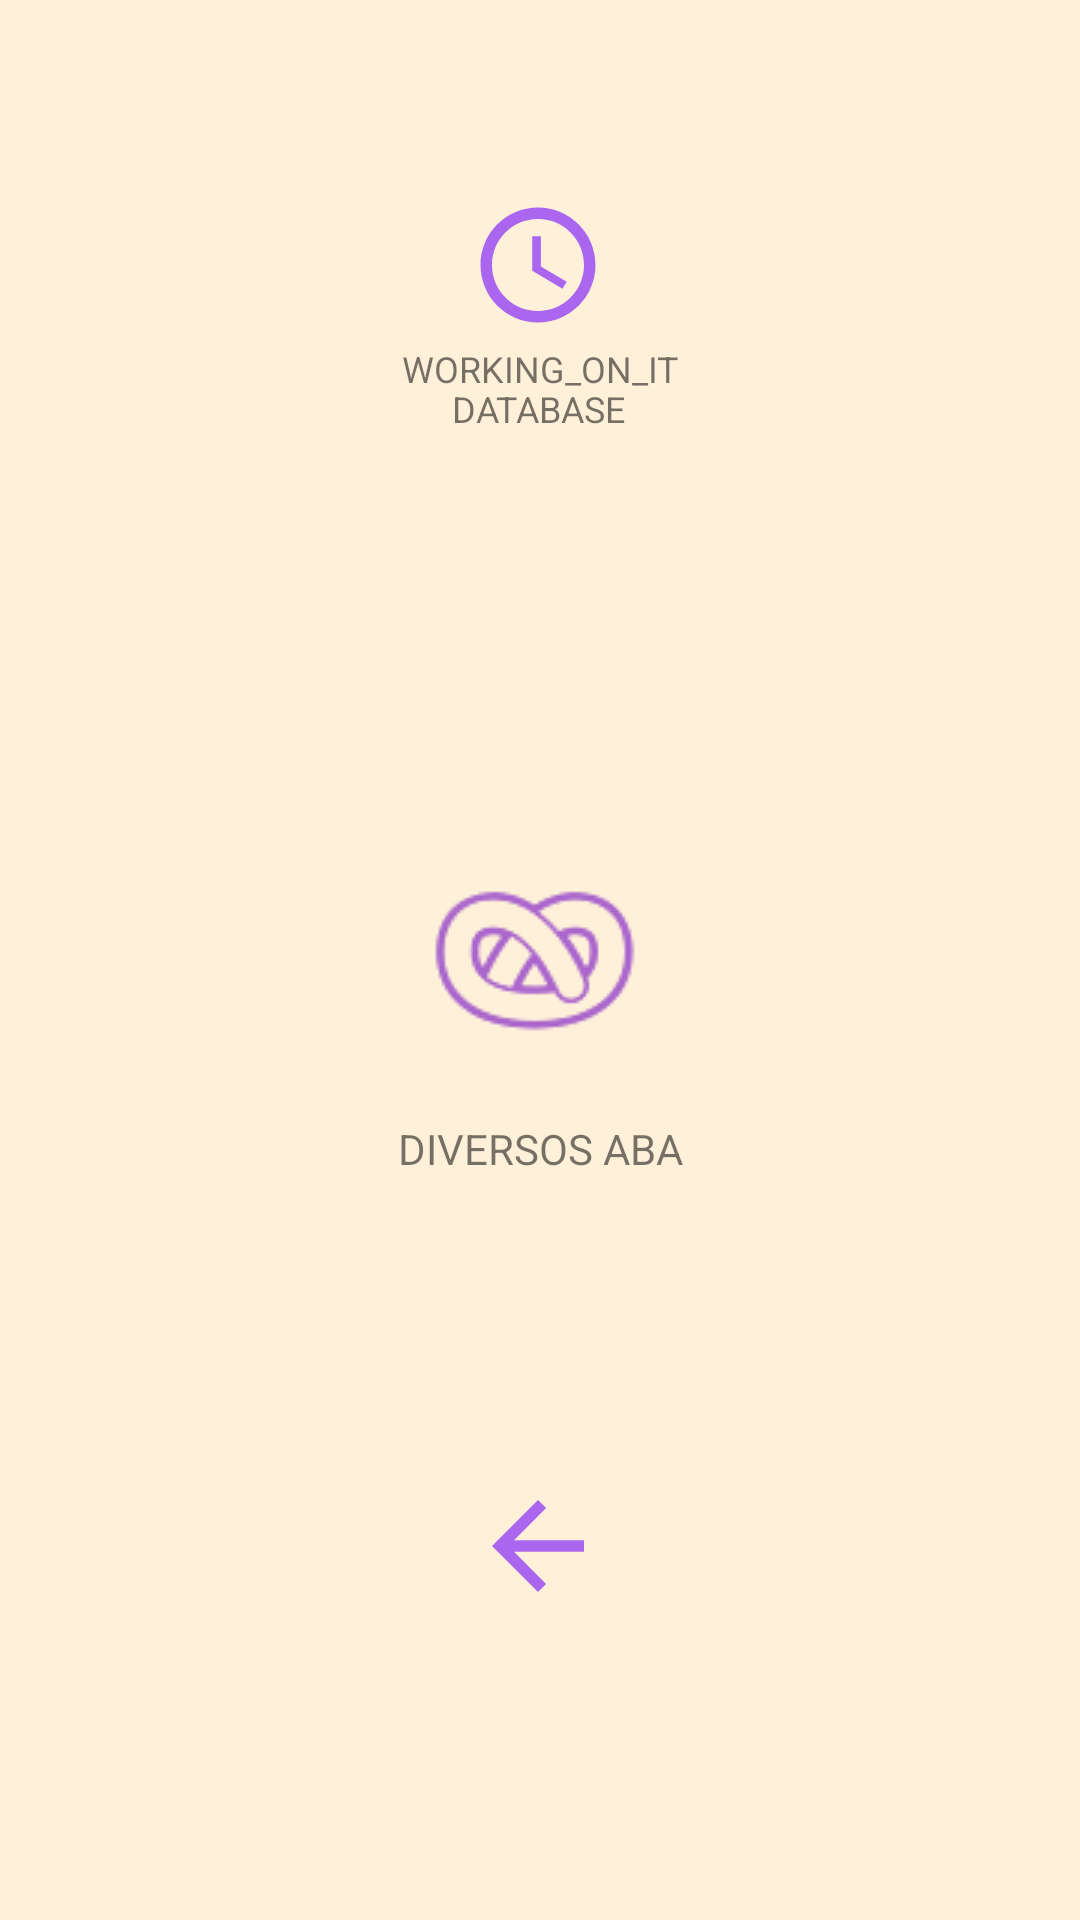

Produce the Android XML layout that renders to this screen, including the resource entries it uses.
<!-- AndroidManifest.xml: application theme AppTheme -->
<!-- res/layout/activity_aba_diversos.xml -->
<?xml version="1.0" encoding="utf-8"?>
<androidx.constraintlayout.widget.ConstraintLayout xmlns:android="http://schemas.android.com/apk/res/android"
    xmlns:app="http://schemas.android.com/apk/res-auto"
    xmlns:tools="http://schemas.android.com/tools"
    android:id="@+id/abaBoloDoce"
    android:layout_width="match_parent"
    android:layout_height="match_parent"
    android:background="@color/colorBackground"
    tools:context=".abaDiversos">

    <ImageView
        android:id="@+id/imageView"
        android:layout_width="wrap_content"
        android:layout_height="wrap_content"
        android:tint="@color/colorPrimary"
        app:layout_constraintBottom_toBottomOf="parent"
        app:layout_constraintEnd_toEndOf="parent"
        app:layout_constraintHorizontal_bias="0.498"
        app:layout_constraintStart_toStartOf="parent"
        app:layout_constraintTop_toTopOf="parent"
        app:layout_constraintVertical_bias="0.499"
        app:srcCompat="@drawable/variados_icon" />

    <TextView
        android:id="@+id/textView"
        android:layout_width="wrap_content"
        android:layout_height="wrap_content"
        android:text="DIVERSOS ABA"
        app:layout_constraintBottom_toBottomOf="parent"
        app:layout_constraintEnd_toEndOf="parent"
        app:layout_constraintStart_toStartOf="parent"
        app:layout_constraintTop_toTopOf="parent"
        app:layout_constraintVertical_bias="0.601" />

    <Button
        android:id="@+id/button_voltar_abaDiversos"
        style="@style/Widget.AppCompat.Button.Borderless"
        android:layout_width="46dp"
        android:layout_height="46dp"
        android:background="@drawable/back_arrow"
        app:layout_constraintBottom_toBottomOf="parent"
        app:layout_constraintEnd_toEndOf="parent"
        app:layout_constraintHorizontal_bias="0.498"
        app:layout_constraintStart_toStartOf="parent"
        app:layout_constraintTop_toTopOf="parent"
        app:layout_constraintVertical_bias="0.829" />

    <ImageView
        android:id="@+id/imageView7"
        android:layout_width="46dp"
        android:layout_height="46dp"
        app:layout_constraintBottom_toBottomOf="parent"
        app:layout_constraintEnd_toEndOf="parent"
        app:layout_constraintHorizontal_bias="0.498"
        app:layout_constraintStart_toStartOf="parent"
        app:layout_constraintTop_toTopOf="parent"
        app:layout_constraintVertical_bias="0.11"
        app:srcCompat="@drawable/timer_icon" />

    <TextView
        android:id="@+id/textView4"
        android:layout_width="wrap_content"
        android:layout_height="wrap_content"
        android:text="WORKING_ON_IT"
        android:textSize="12sp"
        app:layout_constraintBottom_toBottomOf="parent"
        app:layout_constraintEnd_toEndOf="parent"
        app:layout_constraintStart_toStartOf="parent"
        app:layout_constraintTop_toTopOf="parent"
        app:layout_constraintVertical_bias="0.184" />

    <TextView
        android:id="@+id/textView5"
        android:layout_width="wrap_content"
        android:layout_height="wrap_content"
        android:text="DATABASE"
        android:textSize="12sp"
        app:layout_constraintBottom_toBottomOf="parent"
        app:layout_constraintEnd_toEndOf="parent"
        app:layout_constraintHorizontal_bias="0.498"
        app:layout_constraintStart_toStartOf="parent"
        app:layout_constraintTop_toTopOf="parent"
        app:layout_constraintVertical_bias="0.205" />


</androidx.constraintlayout.widget.ConstraintLayout>
<!-- resources referenced by this layout -->
<resources>
  <color name="colorBackground">#FFF1D9</color>
  <color name="colorPrimary">#AA66CC</color>
  <!-- drawable back_arrow (drawable) -->
  <vector android:height="24dp" android:tint="#AA66EE"
      android:viewportHeight="24" android:viewportWidth="24"
      android:width="24dp" xmlns:android="http://schemas.android.com/apk/res/android">
      <path android:fillColor="@android:color/white" android:pathData="M20,11H7.83l5.59,-5.59L12,4l-8,8 8,8 1.41,-1.41L7.83,13H20v-2z"/>
  </vector>
  <!-- drawable timer_icon (drawable) -->
  <vector android:height="24dp" android:tint="#AA66EE"
      android:viewportHeight="24" android:viewportWidth="24"
      android:width="24dp" xmlns:android="http://schemas.android.com/apk/res/android">
      <path android:fillColor="@android:color/white" android:pathData="M11.99,2C6.47,2 2,6.48 2,12s4.47,10 9.99,10C17.52,22 22,17.52 22,12S17.52,2 11.99,2zM12,20c-4.42,0 -8,-3.58 -8,-8s3.58,-8 8,-8 8,3.58 8,8 -3.58,8 -8,8z"/>
      <path android:fillColor="@android:color/white" android:pathData="M12.5,7H11v6l5.25,3.15 0.75,-1.23 -4.5,-2.67z"/>
  </vector>
  <!-- drawable variados_icon: png bitmap (drawable, 3311 bytes) -->
  <style name="AppTheme" parent="Theme.MaterialComponents.Light.NoActionBar">
          <item name="colorPrimary">#AA66CC</item>
          <item name="colorPrimaryDark">#AA66CC</item>
          <item name="colorAccent">#AA66CC</item>
      </style>
</resources>
